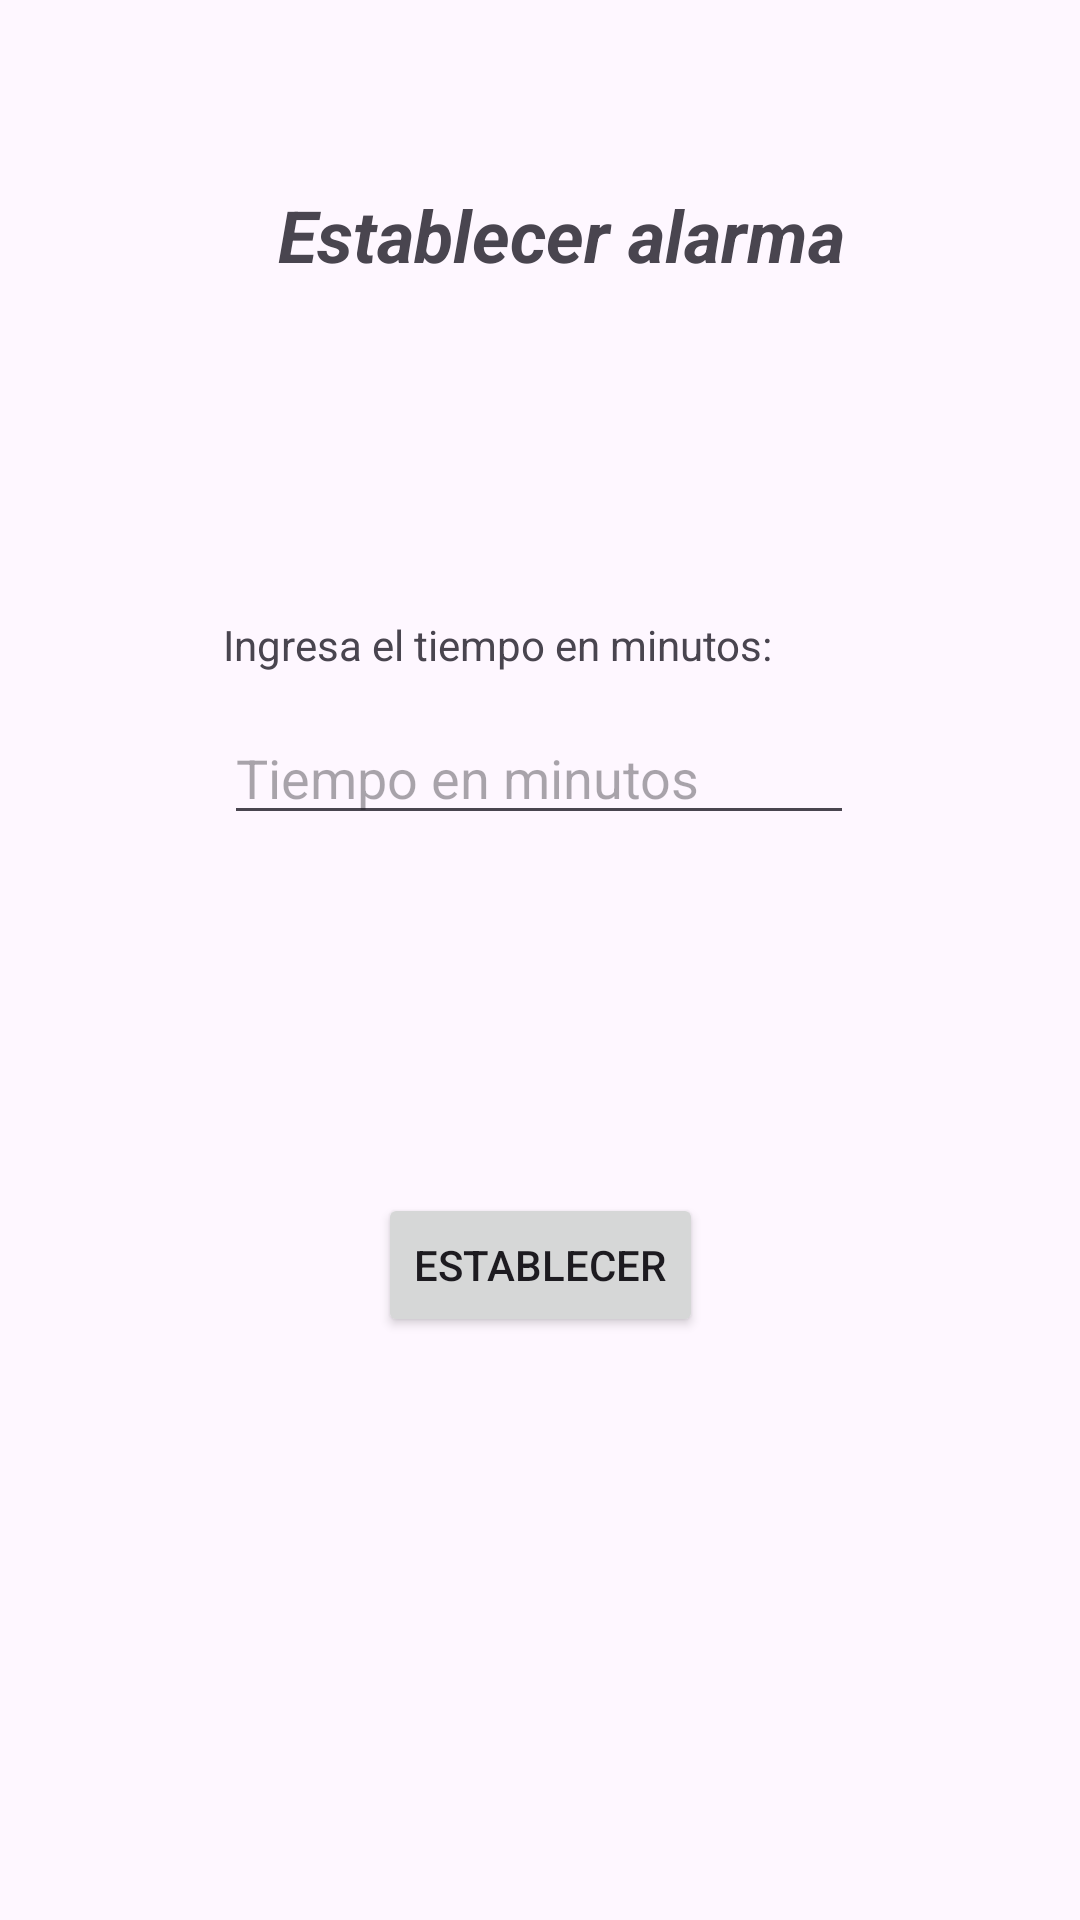

This screen was rendered from an Android layout file. Write that file and the resources it references.
<!-- AndroidManifest.xml: application theme Theme.Practica02Alarmas -->
<!-- res/layout/activity_main.xml -->
<?xml version="1.0" encoding="utf-8"?>
<androidx.constraintlayout.widget.ConstraintLayout xmlns:android="http://schemas.android.com/apk/res/android"
    xmlns:app="http://schemas.android.com/apk/res-auto"
    xmlns:tools="http://schemas.android.com/tools"
    android:layout_width="match_parent"
    android:layout_height="match_parent"
    tools:context=".MainActivity">

    <TextView
        android:id="@+id/textView2"
        android:layout_width="wrap_content"
        android:layout_height="wrap_content"
        android:text="Establecer alarma"
        android:textSize="24sp"
        android:textStyle="bold|italic"
        app:layout_constraintBottom_toBottomOf="parent"
        app:layout_constraintEnd_toEndOf="parent"
        app:layout_constraintHorizontal_bias="0.542"
        app:layout_constraintStart_toStartOf="parent"
        app:layout_constraintTop_toTopOf="parent"
        app:layout_constraintVertical_bias="0.102" />

    <Button
        android:id="@+id/btnSetAlarm"
        android:layout_width="wrap_content"
        android:layout_height="wrap_content"
        android:text="Establecer"
        app:layout_constraintBottom_toBottomOf="parent"
        app:layout_constraintEnd_toEndOf="parent"
        app:layout_constraintStart_toStartOf="parent"
        app:layout_constraintTop_toTopOf="parent"
        app:layout_constraintVertical_bias="0.672" />

    <EditText
        android:id="@+id/edtTiempo"
        android:layout_width="wrap_content"
        android:layout_height="wrap_content"
        android:ems="10"
        android:hint="Tiempo en minutos"
        android:inputType="number"
        app:layout_constraintBottom_toBottomOf="parent"
        app:layout_constraintEnd_toEndOf="parent"
        app:layout_constraintHorizontal_bias="0.497"
        app:layout_constraintStart_toStartOf="parent"
        app:layout_constraintTop_toTopOf="parent"
        app:layout_constraintVertical_bias="0.396" />

    <TextView
        android:id="@+id/textView3"
        android:layout_width="213dp"
        android:layout_height="20dp"
        android:text="Ingresa el tiempo en minutos:"
        app:layout_constraintBottom_toBottomOf="parent"
        app:layout_constraintEnd_toEndOf="parent"
        app:layout_constraintHorizontal_bias="0.505"
        app:layout_constraintStart_toStartOf="parent"
        app:layout_constraintTop_toTopOf="parent"
        app:layout_constraintVertical_bias="0.331" />

</androidx.constraintlayout.widget.ConstraintLayout>
<!-- resources referenced by this layout -->
<resources>
  <style name="Theme.Practica02Alarmas" parent="Base.Theme.Practica02Alarmas" />
  <style name="Base.Theme.Practica02Alarmas" parent="Theme.Material3.DayNight.NoActionBar">
          
          
      </style>
</resources>
